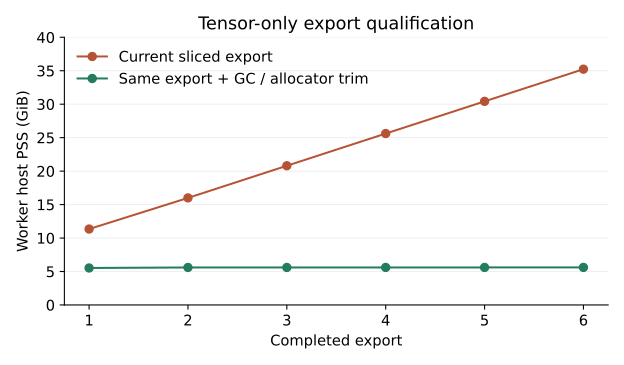

Data behind this chart, as committed beside it:
condition, export, post_export_PSS_GiB
chunked, 1, 11.35
chunked, 2, 16
chunked, 3, 20.81
chunked, 4, 25.62
chunked, 5, 30.43
chunked, 6, 35.23
chunked_gc_trim, 1, 5.528
chunked_gc_trim, 2, 5.603
chunked_gc_trim, 3, 5.604
chunked_gc_trim, 4, 5.607
chunked_gc_trim, 5, 5.607
chunked_gc_trim, 6, 5.61
